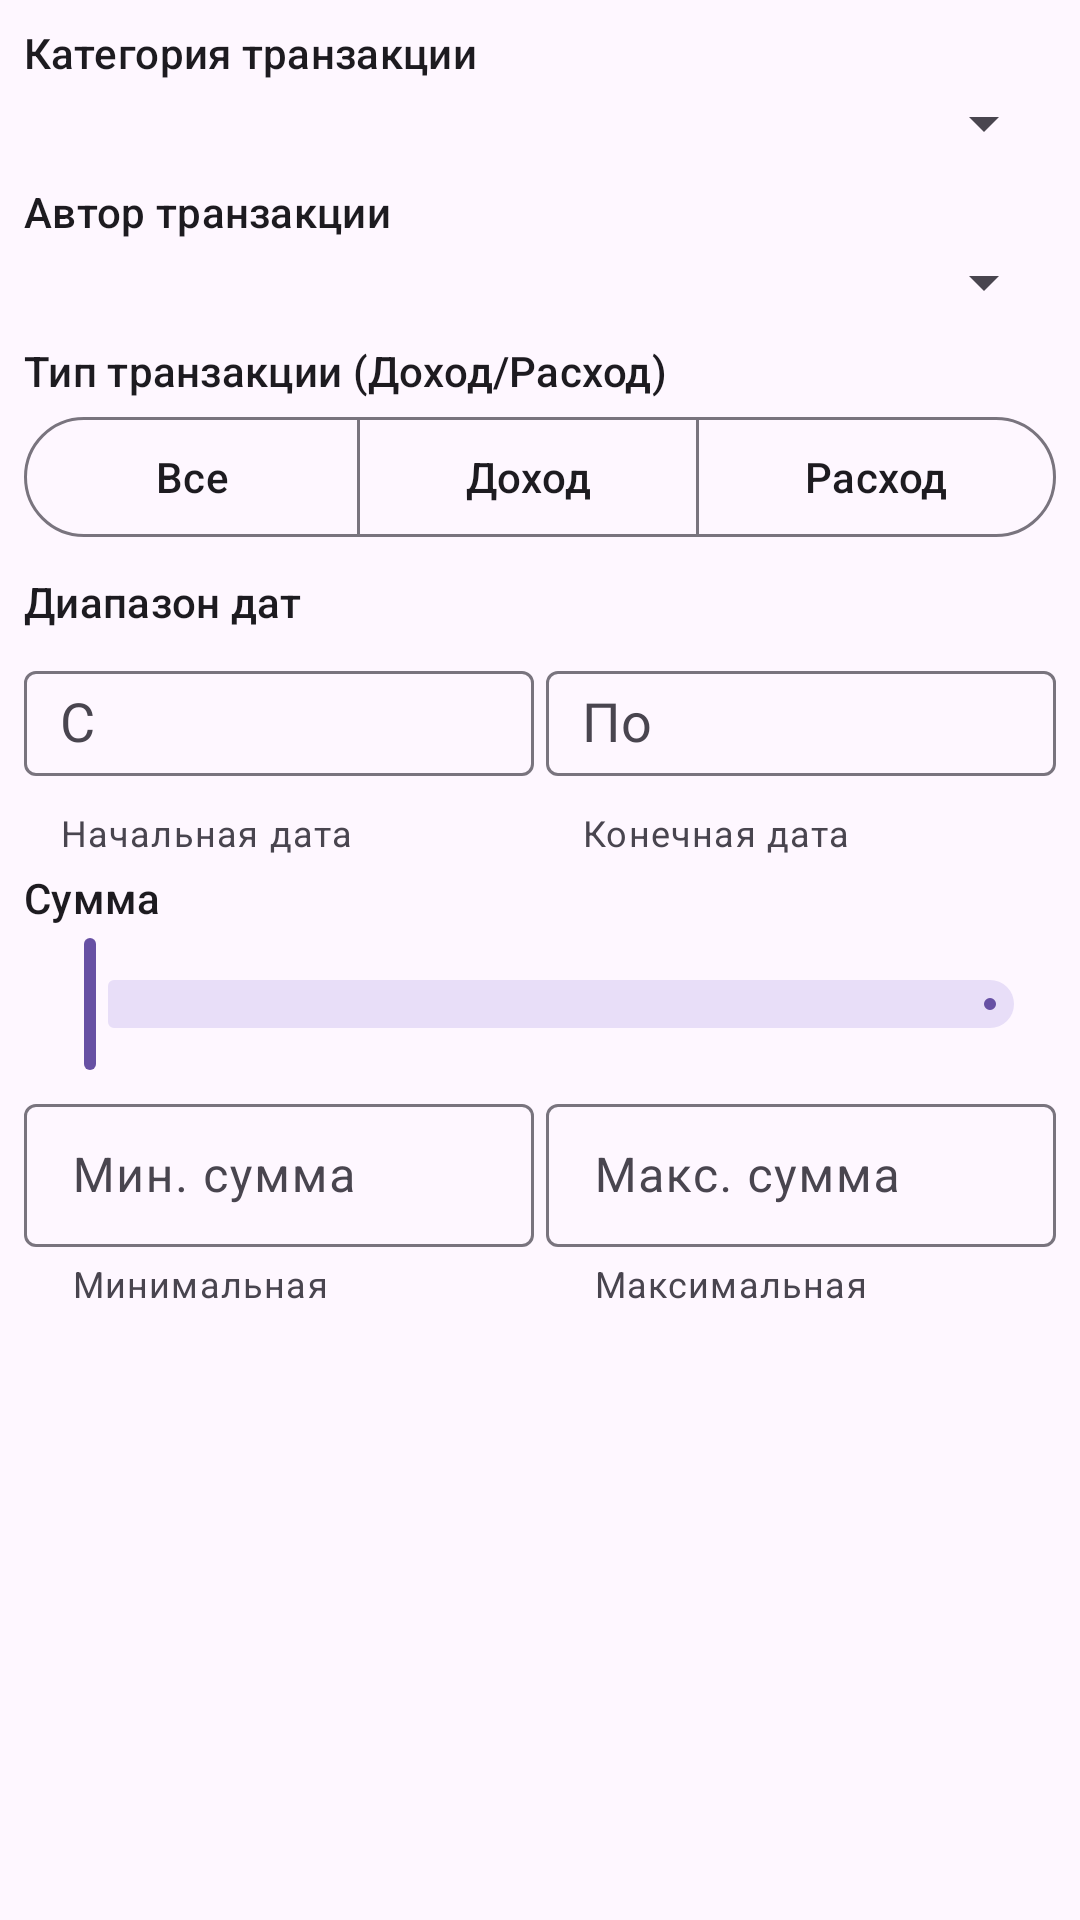

Produce the Android XML layout that renders to this screen, including the resource entries it uses.
<!-- AndroidManifest.xml: application theme Theme.MyBudget -->
<!-- res/layout/dialog_filter_transactions.xml -->
<?xml version="1.0" encoding="utf-8"?>
<ScrollView xmlns:android="http://schemas.android.com/apk/res/android"
    xmlns:app="http://schemas.android.com/apk/res-auto"
    xmlns:tools="http://schemas.android.com/tools"
    android:layout_width="match_parent"
    android:layout_height="wrap_content"
    android:fillViewport="true"
    android:scrollbars="vertical">

    <LinearLayout
        android:layout_width="match_parent"
        android:layout_height="wrap_content"
        android:orientation="vertical"
        android:padding="8dp">

        <TextView
            style="@style/TextAppearance.Material3.LabelLarge"
            android:layout_width="match_parent"
            android:layout_height="wrap_content"
            android:layout_marginBottom="2dp"
            android:text="@string/transaction_category" />

        <Spinner
            android:id="@+id/spinnerCategory"
            android:layout_width="match_parent"
            android:layout_height="wrap_content"
            android:layout_marginBottom="8dp"
            android:prompt="@string/transaction_category_helper" />

        <TextView
            style="@style/TextAppearance.Material3.LabelLarge"
            android:layout_width="match_parent"
            android:layout_height="wrap_content"
            android:layout_marginBottom="2dp"
            android:text="@string/transaction_user" />

        <Spinner
            android:id="@+id/spinnerUser"
            android:layout_width="match_parent"
            android:layout_height="wrap_content"
            android:layout_marginBottom="8dp"
            android:prompt="@string/transaction_user_helper" />

        <TextView
            style="@style/TextAppearance.Material3.LabelLarge"
            android:layout_width="match_parent"
            android:layout_height="wrap_content"
            android:layout_marginBottom="2dp"
            android:text="@string/transaction_type" />

        <com.google.android.material.button.MaterialButtonToggleGroup
            android:id="@+id/toggleType"
            android:layout_width="match_parent"
            android:layout_height="wrap_content"
            android:layout_marginBottom="8dp"
            app:singleSelection="true">

            <com.google.android.material.button.MaterialButton
                android:id="@+id/btnTypeAll"
                style="@style/Widget.Material3.Button.OutlinedButton"
                android:layout_width="wrap_content"
                android:layout_height="wrap_content"
                android:layout_weight="1"
                android:text="@string/all" />

            <com.google.android.material.button.MaterialButton
                android:id="@+id/btnTypeIncome"
                style="@style/Widget.Material3.Button.OutlinedButton"
                android:layout_width="wrap_content"
                android:layout_height="wrap_content"
                android:layout_weight="1"
                android:text="@string/income" />

            <com.google.android.material.button.MaterialButton
                android:id="@+id/btnTypeExpense"
                style="@style/Widget.Material3.Button.OutlinedButton"
                android:layout_width="wrap_content"
                android:layout_height="wrap_content"
                android:layout_weight="1"
                android:text="@string/expense" />
        </com.google.android.material.button.MaterialButtonToggleGroup>

        <TextView
            style="@style/TextAppearance.Material3.LabelLarge"
            android:layout_width="match_parent"
            android:layout_height="wrap_content"
            android:layout_marginBottom="2dp"
            android:text="@string/date_range" />

        <LinearLayout
            android:layout_width="match_parent"
            android:layout_height="wrap_content"
            android:layout_marginBottom="4dp"
            android:orientation="horizontal"
            android:weightSum="2">

            <com.google.android.material.textfield.TextInputLayout
                android:id="@+id/etStartDateLayout"
                style="@style/Widget.Material3.TextInputLayout.OutlinedBox.Dense"
                android:layout_width="0dp"
                android:layout_height="wrap_content"
                android:layout_weight="1"
                android:hint="@string/start_date"
                app:endIconContentDescription="@string/clear_date"
                app:endIconMode="custom"
                app:endIconDrawable="@drawable/baseline_clear_24"
                app:helperText="@string/start_date_helper">

                <com.google.android.material.textfield.MaterialAutoCompleteTextView
                    android:id="@+id/etStartDate"
                    android:layout_width="match_parent"
                    android:layout_height="wrap_content"
                    android:clickable="true"
                    android:minHeight="35dp"
                    android:paddingStart="12dp"
                    android:paddingEnd="40dp"
                    android:focusable="false"
                    android:inputType="datetime"
                    tools:ignore="RtlSymmetry" />
            </com.google.android.material.textfield.TextInputLayout>

            <com.google.android.material.textfield.TextInputLayout
                android:id="@+id/etEndDateLayout"
                style="@style/Widget.Material3.TextInputLayout.OutlinedBox.Dense"
                android:layout_width="0dp"
                android:layout_height="wrap_content"
                android:layout_weight="1"
                android:layout_marginStart="4dp"
                android:hint="@string/end_date"
                app:endIconContentDescription="@string/clear_date"
                app:endIconMode="custom"
                app:endIconDrawable="@drawable/baseline_clear_24"
                app:helperText="@string/end_date_helper">

                <com.google.android.material.textfield.MaterialAutoCompleteTextView
                    android:id="@+id/etEndDate"
                    android:layout_width="match_parent"
                    android:layout_height="wrap_content"
                    android:clickable="true"
                    android:minHeight="35dp"
                    android:paddingStart="12dp"
                    android:paddingEnd="40dp"
                    android:focusable="false"
                    android:inputType="datetime"
                    tools:ignore="RtlSymmetry" />
            </com.google.android.material.textfield.TextInputLayout>
        </LinearLayout>

        <TextView
            style="@style/TextAppearance.Material3.LabelLarge"
            android:layout_width="match_parent"
            android:layout_height="wrap_content"
            android:layout_marginBottom="2dp"
            android:text="@string/transaction_amount" />

        <com.google.android.material.slider.RangeSlider
            android:id="@+id/sliderAmount"
            android:layout_width="match_parent"
            android:layout_height="wrap_content"
            android:layout_marginBottom="4dp"
            app:labelBehavior="gone" />

        <LinearLayout
            android:layout_width="match_parent"
            android:layout_height="wrap_content"
            android:layout_marginBottom="8dp"
            android:orientation="horizontal"
            android:weightSum="2">

            <com.google.android.material.textfield.TextInputLayout
                android:id="@+id/etMinAmountLayout"
                style="@style/Widget.Material3.TextInputLayout.OutlinedBox.Dense"
                android:layout_width="0dp"
                android:layout_height="wrap_content"
                android:layout_weight="1"
                android:hint="@string/min_amount"
                app:helperText="@string/min_amount_helper">

                <com.google.android.material.textfield.TextInputEditText
                    android:id="@+id/etMinAmount"
                    android:layout_width="match_parent"
                    android:layout_height="wrap_content"
                    android:inputType="numberDecimal|numberSigned" />
            </com.google.android.material.textfield.TextInputLayout>

            <com.google.android.material.textfield.TextInputLayout
                style="@style/Widget.Material3.TextInputLayout.OutlinedBox.Dense"
                android:layout_width="0dp"
                android:layout_height="wrap_content"
                android:layout_marginStart="4dp"
                android:layout_weight="1"
                android:hint="@string/max_amount"
                app:helperText="@string/max_amount_helper">

                <com.google.android.material.textfield.TextInputEditText
                    android:id="@+id/etMaxAmount"
                    android:layout_width="match_parent"
                    android:layout_height="wrap_content"
                    android:inputType="numberDecimal|numberSigned" />
            </com.google.android.material.textfield.TextInputLayout>
        </LinearLayout>

    </LinearLayout>
</ScrollView>
<!-- resources referenced by this layout -->
<resources>
  <string name="all">Все</string>
  <string name="clear_date">Очистить дату и время</string>
  <string name="date_range">Диапазон дат</string>
  <string name="end_date">По</string>
  <string name="end_date_helper">Конечная дата</string>
  <string name="expense">Расход</string>
  <string name="income">Доход</string>
  <string name="max_amount">Макс. сумма</string>
  <string name="max_amount_helper">Максимальная</string>
  <string name="min_amount">Мин. сумма</string>
  <string name="min_amount_helper">Минимальная</string>
  <string name="start_date">С</string>
  <string name="start_date_helper">Начальная дата</string>
  <string name="transaction_amount">Сумма</string>
  <string name="transaction_category">Категория транзакции</string>
  <string name="transaction_category_helper">Выберите категорию</string>
  <string name="transaction_type">Тип транзакции (Доход/Расход)</string>
  <string name="transaction_user">Автор транзакции</string>
  <string name="transaction_user_helper">Выберите пользователя</string>
  <style name="Theme.MyBudget" parent="Base.Theme.MyBudget" />
  <style name="Base.Theme.MyBudget" parent="Theme.Material3.DayNight.NoActionBar">
          
          
      </style>
</resources>
